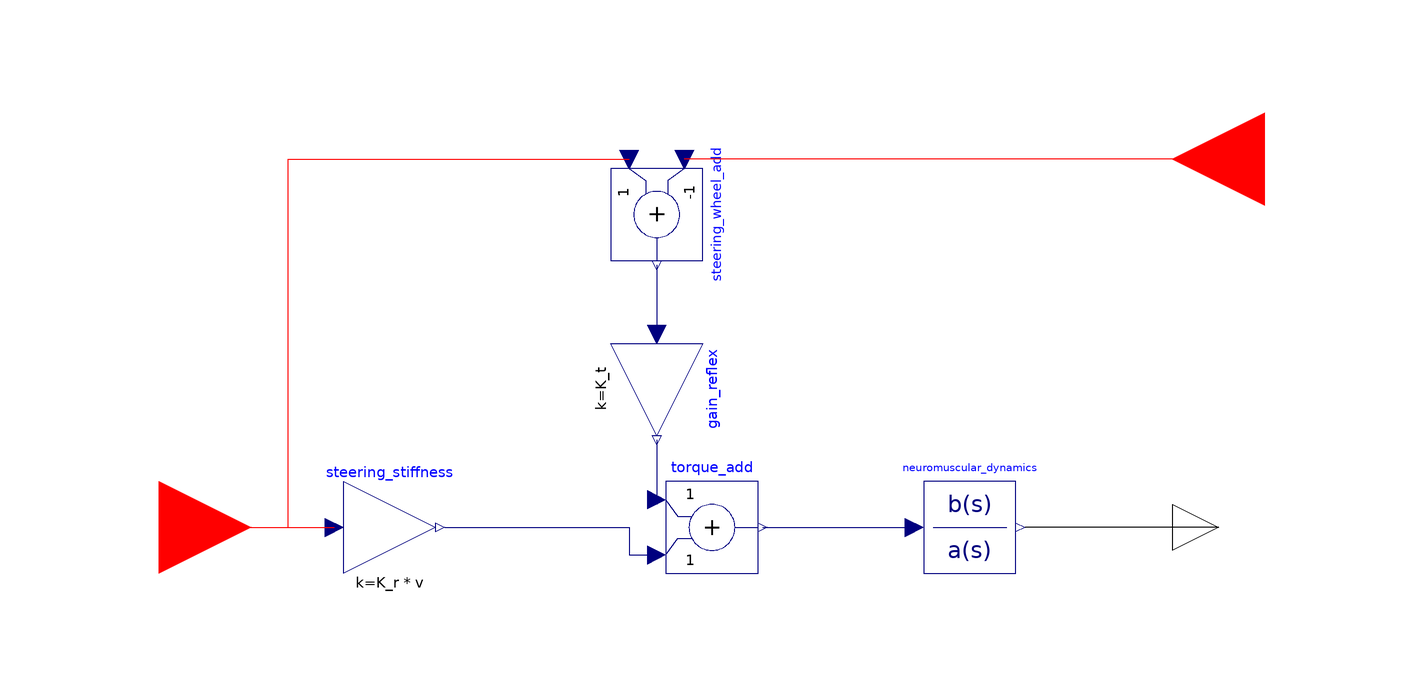

This picture is the connection diagram that the Modelica source below describes through its graphical annotations.

model NeuromuscularSystem
  parameter Real T_N(unit="1")=0.1 "Neuromuscular time constant.";
  parameter Real K_r(unit="1")=0.3 "Torque coefficient.";
  parameter Real K_t(unit="1")=0.5 "Stretch reflex.";
  parameter Real v(unit="m/s")=24 "Vehicle Speed.";
  Modelica.Blocks.Math.Gain gain_reflex(k = K_t)  annotation(
    Placement(visible = true, transformation(origin = {-12, 30}, extent = {{-10, -10}, {10, 10}}, rotation = -90)));
  Modelica.Blocks.Math.Gain steering_stiffness(k = K_r * v)  annotation(
    Placement(visible = true, transformation(origin = {-70, 0}, extent = {{-10, -10}, {10, 10}}, rotation = 0)));
  Modelica.Blocks.Math.Add steering_wheel_add(k1 = -1)  annotation(
    Placement(visible = true, transformation(origin = {-12, 68}, extent = {{-10, -10}, {10, 10}}, rotation = -90)));
  Modelica.Blocks.Math.Add torque_add annotation(
    Placement(visible = true, transformation(origin = {0, 0}, extent = {{-10, -10}, {10, 10}}, rotation = 0)));
  Modelica.Blocks.Continuous.TransferFunction neuromuscular_dynamics(a = {T_N, 1})  annotation(
    Placement(visible = true, transformation(origin = {56, 0}, extent = {{-10, -10}, {10, 10}}, rotation = 0)));
  DriverBehaviourModel.Interfaces.AngleRealInput desired_angle annotation(
    Placement(visible = true, transformation(origin = {-120, 0}, extent = {{-20, -20}, {20, 20}}, rotation = 0), iconTransformation(origin = {-120, 0}, extent = {{-20, -20}, {20, 20}}, rotation = 0)));
  DriverBehaviourModel.Interfaces.TorqueRealOutput torque_output annotation(
    Placement(visible = true, transformation(origin = {110, 0}, extent = {{-10, -10}, {10, 10}}, rotation = 0), iconTransformation(origin = {110, 0}, extent = {{-10, -10}, {10, 10}}, rotation = 0)));
  DriverBehaviourModel.Interfaces.AngleRealInput steering_wheel_angle annotation(
    Placement(visible = true, transformation(origin = {120, 80}, extent = {{20, -20}, {-20, 20}}, rotation = 0), iconTransformation(origin = {120, 80}, extent = {{20, -20}, {-20, 20}}, rotation = 0)));
equation
  connect(steering_wheel_add.y, gain_reflex.u) annotation(
    Line(points = {{-12, 57}, {-12, 41}}, color = {0, 0, 127}));
  connect(steering_stiffness.y, torque_add.u2) annotation(
    Line(points = {{-58, 0}, {-18, 0}, {-18, -6}, {-12, -6}}, color = {0, 0, 127}));
  connect(gain_reflex.y, torque_add.u1) annotation(
    Line(points = {{-12, 19}, {-12, 5}}, color = {0, 0, 127}));
  connect(torque_add.y, neuromuscular_dynamics.u) annotation(
    Line(points = {{11, 0}, {44, 0}}, color = {0, 0, 127}));
  connect(desired_angle, steering_stiffness.u) annotation(
    Line(points = {{-120, 0}, {-82, 0}}, color = {255, 0, 0}));
  connect(torque_output, neuromuscular_dynamics.y) annotation(
    Line(points = {{110, 0}, {68, 0}}));
  connect(steering_wheel_angle, steering_wheel_add.u1) annotation(
    Line(points = {{120, 80}, {-6, 80}}, color = {255, 0, 0}));
  connect(desired_angle, steering_wheel_add.u2) annotation(
    Line(points = {{-120, 0}, {-92, 0}, {-92, 80}, {-18, 80}}, color = {255, 0, 0}));
  annotation(
    uses(Modelica(version = "4.0.0")),
    Icon(graphics = {Ellipse(fillColor = {255, 0, 0}, fillPattern = FillPattern.Backward, extent = {{-40, 40}, {40, -40}}), Ellipse( fillColor = {255, 255, 255}, fillPattern = FillPattern.Solid, extent = {{-30, 30}, {30, -30}}), Line(origin = {50, 60}, points = {{50, 20}, {-50, 20}, {-50, -20}, {-50, -20}}, color = {255, 0, 0}, thickness = 0.5), Line(origin = {-70, 0}, points = {{-30, 0}, {30, 0}, {30, 0}}, color = {255, 0, 0}, thickness = 0.5), Line(origin = {70, 0}, points = {{-30, 0}, {30, 0}, {30, 0}}, thickness = 0.5), Text(origin = {0, -60}, lineColor = {0, 0, 255}, extent = {{-100, 20}, {100, -20}}, textString = "%name")}));
end NeuromuscularSystem;